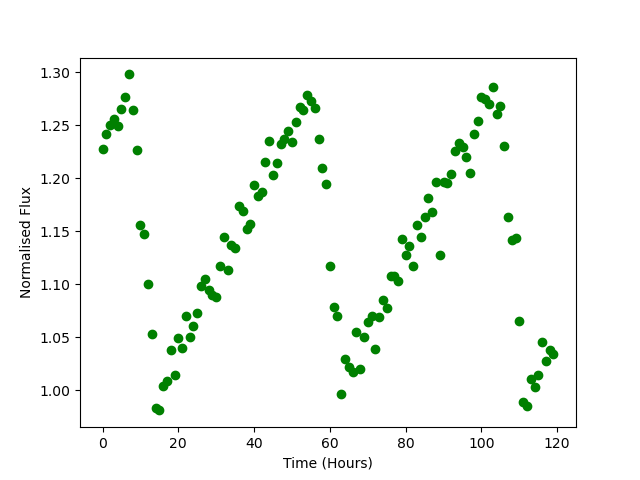

The file beside this chart, header and first rows:
Time, Flux
0.0, 1.227
1.0, 1.242
2.0, 1.25
3.0, 1.256
4.0, 1.249
5.0, 1.266
6.0, 1.277
7.0, 1.298
8.0, 1.264
9.0, 1.227
10.0, 1.156
11.0, 1.147
12.0, 1.1
13.0, 1.053
14.0, 0.9834
15.0, 0.9808
16.0, 1.004
17.0, 1.008
18.0, 1.038
19.0, 1.014
20.0, 1.049
21.0, 1.039
22.0, 1.07
23.0, 1.05
24.0, 1.06
25.0, 1.072
26.0, 1.098
27.0, 1.105
28.0, 1.095
29.0, 1.09
30.0, 1.088
31.0, 1.117
32.0, 1.144
33.0, 1.113
34.0, 1.137
35.0, 1.135
36.0, 1.174
37.0, 1.169
38.0, 1.152
39.0, 1.157
40.0, 1.194
41.0, 1.183
42.0, 1.187
43.0, 1.215
44.0, 1.235
45.0, 1.203
46.0, 1.215
47.0, 1.232
48.0, 1.238
49.0, 1.245
50.0, 1.234
51.0, 1.253
52.0, 1.267
53.0, 1.265
54.0, 1.279
55.0, 1.273
56.0, 1.267
57.0, 1.237
58.0, 1.21
59.0, 1.195
... 60 more rows
